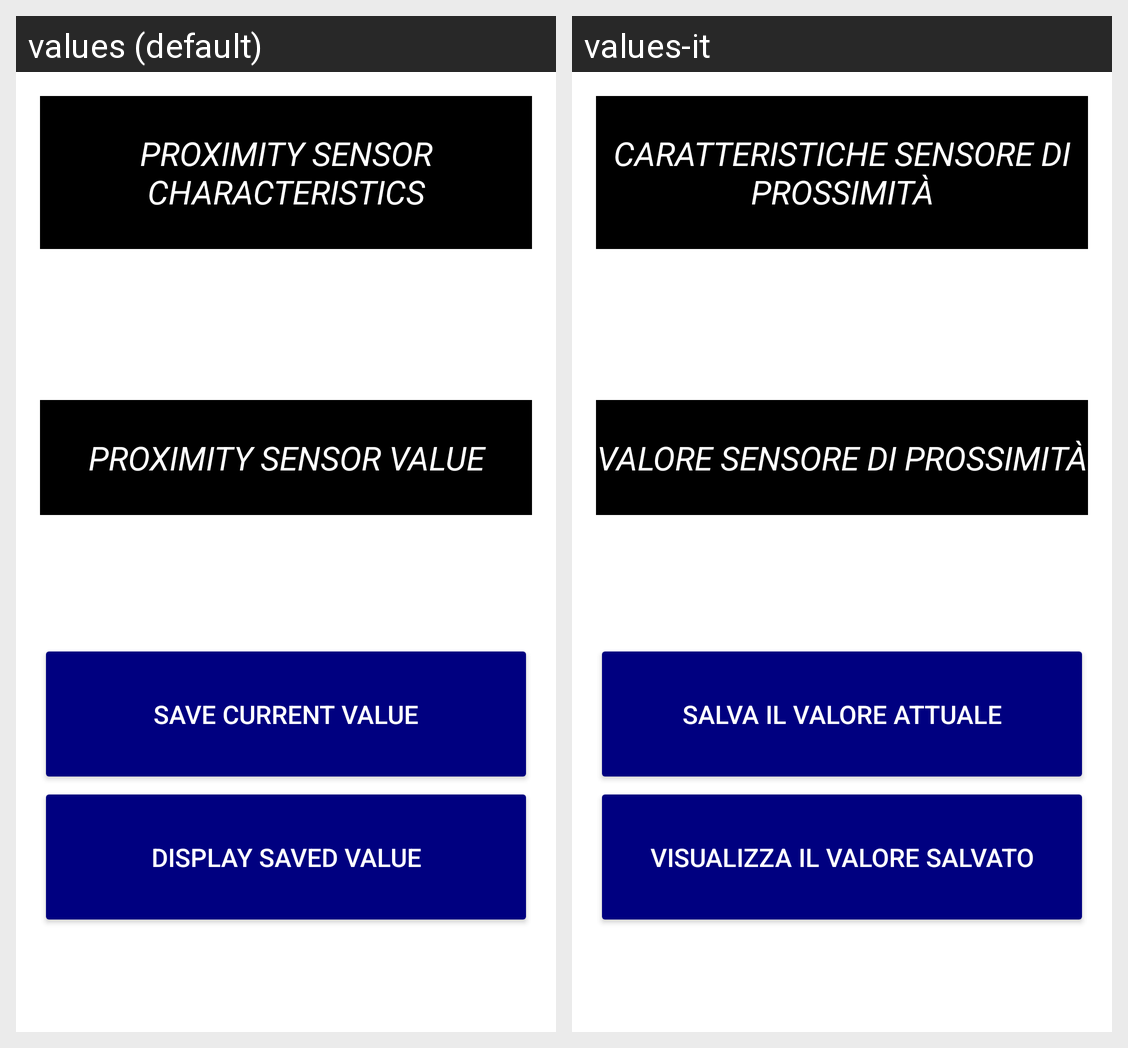

Here is an Android app screen in its default locale and in the app's own translations. Write out the translated-string differences for the strings that appear on this screen.
Android screen res/layout/activity_proximity_features.xml rendered under 2 locales, left to right: values (default), values-it. Device: Nexus 5 (rendered at 1080×1920; each locale shown at half size, 540×960, under a caption strip naming it); theme Theme.SensoMeter.
Strings drawn on this screen, with the default value and each locale's value (text and hints the layout hard-codes, and strings that could not be matched under every locale, appear in the picture but are not listed):

proximity_features_text
  values: Proximity Sensor Characteristics
  values-it: Caratteristiche Sensore di Prossimità

proximity_display_text
  values: Proximity Sensor Value
  values-it: Valore Sensore di Prossimità

safe_button_text
  values: Save Current Value
  values-it: Salva il Valore Attuale

read_button_text
  values: Display Saved Value
  values-it: Visualizza il Valore Salvato
